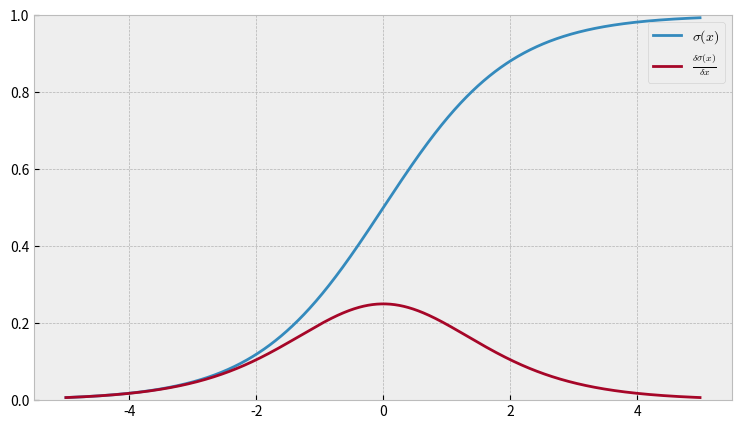

The matplotlib source for this figure: (Note: this script raises an exception after producing the figure.)
import matplotlib.pyplot as plt
import numpy as np

plt.style.use('bmh')

%matplotlib inline

def sigmoid(x):
    return 1./(1+np.e**(-x))

x = np.arange(-5, 5, 0.01)
y = sigmoid(x)
dx = y * (1 - y)

# Setup centered axes
fig, ax = plt.subplots(figsize=(9, 5))
#ax.xaxis.set_ticks_position('bottom')
#ax.yaxis.set_ticks_position('left')
ax.set_ylim((0, 1.0))

# Create and show plot
ax.plot(x, y, label="$\sigma(x)$")
ax.plot(x, dx, label="$\\frac{\delta \sigma(x)}{\delta x}$")
ax.legend(loc="best");
fig.savefig('../sigmoid-function.pdf',bbox_inches='tight')

def tanh(x):
    return 1./(1+np.e**(-x))

x = np.arange(-5, 5, 0.01)
y = np.tanh(x)
dx = 1 - y ** 2

# Setup centered axes
fig, ax = plt.subplots(figsize=(9, 5))
#ax.xaxis.set_ticks_position('bottom')
#ax.yaxis.set_ticks_position('left')
ax.set_ylim((-1, 1))

# Create and show plot
ax.plot(x, y, label="$\sigma(x)$")
ax.plot(x, dx, label="$\\frac{\delta \sigma(x)}{\delta x}$")
ax.legend(loc="best");
fig.savefig('../tanh-function.pdf',bbox_inches='tight')

